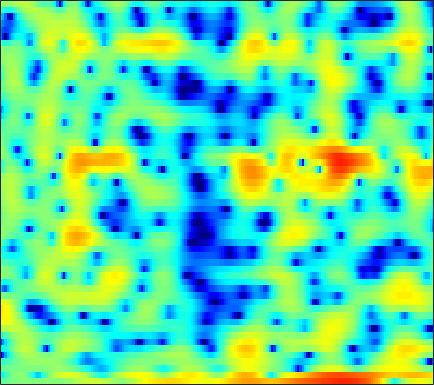

Data behind this chart, as committed beside it:
-1.4324, -1.3469, -1.1596, -0.9241, -0.71618, -0.43906, -0.19862, -0.050149, 0.10689, 0.20741, 0.26976, 0.25877, 0.21381, 0.16203, 0.11415, 0.037189, 0.0071561, -0.00027148, 0.028944, 0.093216, 0.17385, 0.24559, 0.33175, 0.36632
-6.694, -5.494, -3.796, -2.341, -1.438, -0.5046, 0.1475, 0.4646, 0.6618, 0.598, 0.2671, -0.1766, -1.046, -2.293, -3.507, -5.503, -7.607, -8.529, -7.687, -5.43, -3.174, -1.742, -0.1956, 1.023
-1.476, -1.408, -1.261, -1.06, -0.8904, -0.6596, -0.4347, -0.2987, -0.1485, -0.05203, -0.008394, -0.009734, -0.04095, -0.1076, -0.156, -0.2116, -0.2295, -0.2104, -0.141, -0.008159, 0.1676, 0.3132, 0.5127, 0.691
-3.633, -3.565, -3.287, -2.862, -2.467, -1.896, -1.344, -0.9513, -0.4767, -0.06468, 0.2658, 0.4767, 0.6897, 0.8383, 0.9123, 0.973, 1.002, 1.014, 1.012, 1.004, 0.9958, 0.9821, 0.9637, 0.9304
-21.23, -15.55, -10.22, -6.853, -5.002, -3.079, -1.602, -0.7074, 0.2601, 0.9664, 1.474, 1.73, 1.909, 1.917, 1.825, 1.581, 1.227, 0.9202, 0.4862, 0.09853, -0.1708, -0.2516, -0.1845, 0.04596
-6.633, -6.185, -5.093, -3.707, -2.596, -1.168, 0.1024, 0.9185, 1.805, 2.453, 2.879, 3.023, 2.997, 2.702, 2.284, 1.443, 0.1893, -1.088, -3.454, -7.087, -13.54, -19.62, -11.23, -5.98
-14.59, -10.9, -7.4, -4.83, -3.287, -1.597, -0.2648, 0.5423, 1.392, 1.986, 2.328, 2.436, 2.409, 2.172, 1.854, 1.258, 0.4904, -0.1825, -1.136, -2.023, -2.652, -2.821, -2.608, -1.986
-4.493, -3.77, -2.639, -1.476, -0.6657, 0.2676, 1.017, 1.44, 1.861, 2.098, 2.187, 2.142, 1.946, 1.62, 1.305, 0.8088, 0.251, -0.1834, -0.7372, -1.233, -1.636, -1.842, -1.983, -1.938
1.837, 2.094, 2.42, 2.694, 2.856, 2.985, 3.011, 2.96, 2.782, 2.479, 2.059, 1.661, 1.063, 0.3625, -0.2132, -1.039, -1.911, -2.605, -3.56, -4.564, -5.557, -6.236, -6.948, -7.24
4.953, 4.997, 4.944, 4.767, 4.55, 4.146, 3.606, 3.111, 2.335, 1.416, 0.3877, -0.4645, -1.67, -2.955, -3.926, -5.228, -6.515, -7.484, -8.785, -10.17, -11.9, -13.65, -17.45, -26.86
6.544, 6.366, 5.998, 5.454, 4.935, 4.076, 3.022, 2.088, 0.6367, -1.046, -2.967, -4.524, -6.728, -8.954, -10.71, -13.03, -15.2, -16.47, -17, -16.08, -14.76, -13.84, -12.83, -11.77
6.766, 6.461, 5.908, 5.193, 4.529, 3.447, 2.087, 0.8514, -1.12, -3.581, -6.736, -9.673, -14.89, -21.59, -23.58, -21.43, -20.82, -21.46, -21.04, -17.42, -13.56, -11.27, -8.737, -6.679
4.946, 4.587, 4.056, 3.44, 2.907, 2.096, 1.118, 0.2477, -1.132, -2.792, -4.727, -6.333, -8.4, -10.01, -10.53, -10.31, -9.61, -8.901, -7.842, -6.623, -5.331, -4.34, -3.037, -1.832
0.2709, -0.2455, -0.719, -0.9088, -0.9214, -0.8919, -0.8877, -0.9722, -1.204, -1.539, -1.94, -2.233, -2.576, -2.788, -2.861, -2.769, -2.519, -2.234, -1.743, -1.183, -0.6002, -0.1357, 0.4699, 1.031
-8.452, -12.08, -13.36, -9.42, -6.941, -4.694, -3.264, -2.555, -1.913, -1.509, -1.24, -1.076, -0.8597, -0.5841, -0.3471, -0.001358, 0.3909, 0.6954, 1.096, 1.461, 1.778, 1.974, 2.151, 2.238
-4.266, -5.416, -5.929, -5.23, -4.365, -3.333, -2.625, -2.296, -2.087, -2.048, -2.029, -1.935, -1.605, -1.024, -0.436, 0.4229, 1.274, 1.85, 2.489, 2.956, 3.231, 3.284, 3.148, 2.762
1.029, 0.6855, 0.2874, -0.03035, -0.2775, -0.6725, -1.246, -1.879, -3.116, -4.943, -7.474, -9.525, -9.815, -6.717, -4.218, -1.509, 0.5155, 1.683, 2.845, 3.621, 4.028, 4.102, 3.885, 3.264
0.4782, 0.323, 0.04133, -0.3284, -0.6642, -1.233, -1.966, -2.665, -3.87, -5.413, -7.219, -8.345, -8.392, -6.479, -4.629, -2.361, -0.5062, 0.6044, 1.758, 2.573, 3.073, 3.259, 3.267, 2.987
-2.086, -2.167, -2.366, -2.643, -2.868, -3.176, -3.477, -3.678, -3.893, -4.029, -4.027, -3.896, -3.481, -2.829, -2.204, -1.307, -0.4166, 0.207, 0.9386, 1.526, 1.971, 2.208, 2.4, 2.471
-4.042, -4.353, -4.915, -5.515, -5.905, -6.193, -6.141, -5.876, -5.3, -4.611, -3.881, -3.326, -2.599, -1.888, -1.373, -0.7211, -0.1348, 0.264, 0.7262, 1.108, 1.429, 1.635, 1.872, 2.104
-4.25, -5.183, -6.96, -9.564, -12.06, -14.86, -13.28, -10.7, -7.803, -5.659, -4.043, -3.083, -2.048, -1.217, -0.7114, -0.1439, 0.2996, 0.5385, 0.7452, 0.8415, 0.8479, 0.8321, 0.8718, 1.056
-1.597, -2.436, -3.99, -6.033, -7.729, -9.257, -8.668, -7.256, -5.355, -3.808, -2.659, -1.991, -1.253, -0.6429, -0.2373, 0.2219, 0.5567, 0.6856, 0.6301, 0.2482, -0.5571, -1.453, -2.944, -4.12
0.5467, 0.339, -0.07899, -0.5884, -0.9822, -1.443, -1.77, -1.966, -2.237, -2.609, -3.148, -3.594, -4.072, -4.037, -3.582, -2.62, -1.641, -1.073, -0.679, -0.825, -1.607, -2.731, -5.143, -8.118
0.0586, 0.3109, 0.481, 0.4602, 0.3268, -0.002105, -0.5268, -1.087, -2.118, -3.657, -5.963, -8.607, -14.94, -28.57, -14.58, -8.256, -4.958, -3.364, -1.977, -1.182, -0.7919, -0.6751, -0.5692, -0.3406
-0.9351, -0.3164, 0.2692, 0.6045, 0.6991, 0.6215, 0.2991, -0.09406, -0.8437, -1.839, -3.042, -4.007, -5.104, -5.474, -5.128, -4.1, -2.879, -2.039, -1.127, -0.4388, 0.0322, 0.2887, 0.541, 0.7477
-1.17, -0.3716, 0.4432, 0.999, 1.262, 1.416, 1.373, 1.229, 0.9116, 0.5047, 0.05155, -0.2598, -0.5844, -0.7433, -0.7307, -0.5821, -0.3204, -0.1044, 0.1694, 0.3667, 0.4499, 0.4205, 0.2368, -0.1042
-0.599, 0.1897, 1.036, 1.638, 1.943, 2.167, 2.208, 2.122, 1.897, 1.564, 1.188, 0.9072, 0.5883, 0.3547, 0.2574, 0.2396, 0.3052, 0.3912, 0.5028, 0.535, 0.4374, 0.2272, -0.2806, -1.147
-0.02351, 0.776, 1.607, 2.189, 2.458, 2.607, 2.515, 2.299, 1.822, 1.159, 0.3652, -0.2775, -1.087, -1.672, -1.883, -1.798, -1.399, -1.002, -0.4876, -0.07921, 0.1361, 0.1515, -0.0513, -0.5472
0.3712, 1.175, 1.964, 2.465, 2.65, 2.649, 2.34, 1.915, 1.046, -0.2093, -1.95, -3.661, -6.558, -9.886, -11, -8.94, -5.999, -4.252, -2.547, -1.36, -0.5828, -0.2015, 0.1057, 0.2375
0.9792, 1.564, 2.15, 2.48, 2.565, 2.454, 2.086, 1.615, 0.7122, -0.5541, -2.264, -3.881, -6.579, -9.361, -10.26, -8.699, -6.242, -4.685, -3.149, -2.122, -1.473, -1.169, -0.9134, -0.6857
1.552, 1.885, 2.235, 2.446, 2.499, 2.403, 2.121, 1.771, 1.145, 0.3541, -0.5313, -1.21, -2.025, -2.598, -2.771, -2.735, -2.453, -2.202, -1.926, -1.884, -2.151, -2.577, -3.41, -4.306
0.8091, 1.171, 1.633, 2.012, 2.17, 2.19, 1.961, 1.664, 1.107, 0.4516, -0.221, -0.66, -1.04, -1.191, -1.136, -0.8911, -0.6153, -0.4749, -0.4636, -0.7755, -1.584, -2.635, -4.937, -9.194
-3.879, -2.268, -0.6013, 0.379, 0.7826, 0.9046, 0.5951, 0.1436, -0.7733, -1.994, -3.516, -4.67, -5.62, -5.144, -4.062, -2.341, -0.8444, -0.003716, 0.6784, 0.9259, 0.7384, 0.3489, -0.395, -1.136
-4.554, -2.792, -1.291, -0.5799, -0.5079, -0.8063, -1.446, -2.149, -3.293, -4.963, -7.465, -10.58, -17.19, -12.9, -7.796, -3.453, -0.7214, 0.7108, 1.975, 2.656, 2.873, 2.787, 2.392, 1.779
0.8595, 0.6004, 0.09062, -0.7702, -1.737, -3.477, -5.562, -6.947, -7.691, -7.119, -6.165, -5.436, -4.4, -2.984, -1.704, 0.06705, 1.64, 2.596, 3.527, 4.061, 4.186, 3.997, 3.337, 2.103
1.125, 0.4476, -0.6813, -2.239, -3.748, -6.586, -10.96, -15.87, -16.66, -10.75, -7.036, -5.085, -3.111, -1.5, -0.4312, 0.7792, 1.796, 2.409, 3.02, 3.368, 3.427, 3.269, 2.781, 1.974
-0.006894, -0.5238, -1.317, -2.259, -3.065, -4.192, -5.188, -5.685, -5.794, -5.212, -4.244, -3.423, -2.304, -1.252, -0.531, 0.3328, 1.063, 1.516, 1.987, 2.275, 2.381, 2.344, 2.154, 1.834
-0.9272, -1.099, -1.38, -1.686, -1.944, -2.264, -2.541, -2.666, -2.714, -2.587, -2.301, -1.995, -1.484, -0.9005, -0.4437, 0.1853, 0.7866, 1.192, 1.63, 1.936, 2.091, 2.105, 1.992, 1.742
-1.892, -1.66, -1.394, -1.204, -1.104, -1.061, -1.11, -1.2, -1.359, -1.555, -1.699, -1.728, -1.605, -1.231, -0.7856, -0.05057, 0.7422, 1.306, 1.941, 2.402, 2.65, 2.681, 2.509, 2.094
-3.753, -2.886, -1.826, -0.9934, -0.5315, -0.1661, -0.0956, -0.2617, -0.777, -1.656, -2.886, -3.93, -4.992, -4.765, -3.605, -1.585, 0.2799, 1.443, 2.656, 3.472, 3.916, 4.008, 3.808, 3.218
-8.727, -6.477, -4.079, -2.302, -1.369, -0.5732, -0.2711, -0.37, -0.9972, -2.284, -4.536, -7.264, -13.55, -14.23, -8.358, -3.514, -0.4794, 1.127, 2.671, 3.677, 4.242, 4.411, 4.307, 3.824
-11.51, -8.712, -5.901, -3.89, -2.786, -1.766, -1.204, -1.042, -1.148, -1.579, -2.208, -2.698, -3.088, -2.871, -2.257, -1.102, 0.1446, 1.006, 1.954, 2.656, 3.095, 3.251, 3.234, 2.971
-6.99, -5.878, -4.44, -3.192, -2.401, -1.588, -1.03, -0.7711, -0.594, -0.5702, -0.6285, -0.6681, -0.6557, -0.5117, -0.3103, 0.08489, 0.5707, 0.9542, 1.438, 1.845, 2.136, 2.254, 2.269, 2.115
-3.586, -2.965, -2.143, -1.37, -0.871, -0.3312, 0.04761, 0.2165, 0.3033, 0.2677, 0.1348, 0.008235, -0.1532, -0.2475, -0.2545, -0.1454, 0.09563, 0.3426, 0.7347, 1.132, 1.475, 1.666, 1.793, 1.735
-1.697, -1.065, -0.26, 0.4297, 0.8389, 1.231, 1.414, 1.416, 1.223, 0.8228, 0.2475, -0.283, -1.052, -1.777, -2.172, -2.389, -2.168, -1.744, -0.971, -0.1187, 0.6698, 1.168, 1.65, 1.882
-1.852, -0.7749, 0.4479, 1.377, 1.878, 2.264, 2.329, 2.165, 1.652, 0.7677, -0.5165, -1.777, -3.905, -6.609, -8.859, -10.79, -9.518, -7.475, -4.859, -2.688, -0.9324, 0.1382, 1.258, 2.031
-3.545, -1.748, -0.004123, 1.187, 1.772, 2.179, 2.195, 1.939, 1.248, 0.126, -1.507, -3.108, -5.872, -9.517, -12.85, -16.42, -14.68, -11.97, -8.743, -5.89, -3.406, -1.805, -0.03003, 1.329
-2.402, -1.12, 0.2146, 1.127, 1.565, 1.844, 1.776, 1.501, 0.824, -0.2142, -1.616, -2.921, -5, -7.437, -9.463, -12.37, -15.38, -16.64, -14.07, -9.623, -5.888, -3.669, -1.331, 0.4494
-0.3133, 0.2245, 0.8351, 1.283, 1.477, 1.553, 1.389, 1.12, 0.541, -0.2837, -1.349, -2.305, -3.815, -5.574, -7.132, -9.511, -12.25, -13.41, -11.66, -8.171, -5.067, -3.178, -1.166, 0.3517
0.54, 0.6853, 0.8631, 0.9986, 1.05, 1.016, 0.8396, 0.6088, 0.1514, -0.4612, -1.211, -1.829, -2.678, -3.488, -4.004, -4.49, -4.629, -4.396, -3.699, -2.627, -1.426, -0.5626, 0.4237, 1.121
0.2359, 0.141, 0.08216, 0.09824, 0.1595, 0.2233, 0.2091, 0.07588, -0.2725, -0.8569, -1.629, -2.278, -3.029, -3.437, -3.364, -2.806, -1.821, -1.018, 0.07802, 1.092, 1.941, 2.432, 2.818, 2.846
-3.3, -3.939, -4.343, -4.038, -3.482, -2.632, -1.978, -1.726, -1.798, -2.437, -3.792, -5.431, -8.733, -12.1, -10.55, -5.928, -2.353, -0.3862, 1.619, 3.079, 4.09, 4.577, 4.863, 4.717
-12.16, -16.49, -25.28, -16.53, -12.35, -8.97, -6.942, -5.954, -5.262, -5.187, -5.775, -6.647, -8.237, -9.199, -8.271, -5.5, -2.69, -0.943, 0.9337, 2.326, 3.317, 3.818, 4.201, 4.263
-12.61, -13.99, -14.96, -14.32, -13.19, -11.36, -9.601, -8.429, -7.127, -6.142, -5.421, -5.002, -4.476, -3.823, -3.186, -2.131, -0.9917, -0.1275, 0.9238, 1.801, 2.483, 2.865, 3.21, 3.386
-10.76, -11.8, -13.17, -14.12, -14.17, -13.1, -11.08, -9.438, -7.404, -5.684, -4.275, -3.395, -2.386, -1.506, -0.9097, -0.1589, 0.524, 1.005, 1.556, 2.018, 2.367, 2.564, 2.733, 2.823
-8.114, -9.642, -12.71, -18.45, -30.78, -19.22, -11.89, -8.735, -5.768, -3.64, -2.044, -1.105, -0.1249, 0.6194, 1.06, 1.509, 1.86, 2.046, 2.227, 2.334, 2.368, 2.342, 2.24, 2.068
-2.998, -3.685, -4.751, -5.672, -5.911, -5.306, -3.904, -2.701, -1.177, 0.09052, 1.073, 1.632, 2.147, 2.427, 2.509, 2.465, 2.302, 2.123, 1.883, 1.645, 1.415, 1.205, 0.8238, 0.2349
0.9377, 0.8811, 0.7875, 0.7521, 0.8254, 1.069, 1.452, 1.796, 2.246, 2.63, 2.862, 2.911, 2.788, 2.416, 1.954, 1.113, 0.01349, -0.8562, -1.892, -2.446, -2.463, -2.321, -2.314, -2.844
